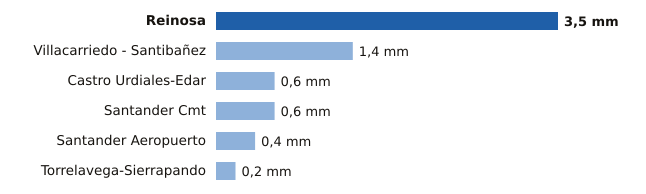

The data file committed next to this chart (first rows):
estacion, provincia, mm
Reinosa, Cantabria, 3.5
Villacarriedo - Santibañez, Cantabria, 1.4
Castro Urdiales-Edar, Cantabria, 0.6
Santander Cmt, Cantabria, 0.6
Santander Aeropuerto, Cantabria, 0.4
Torrelavega-Sierrapando, Cantabria, 0.2
